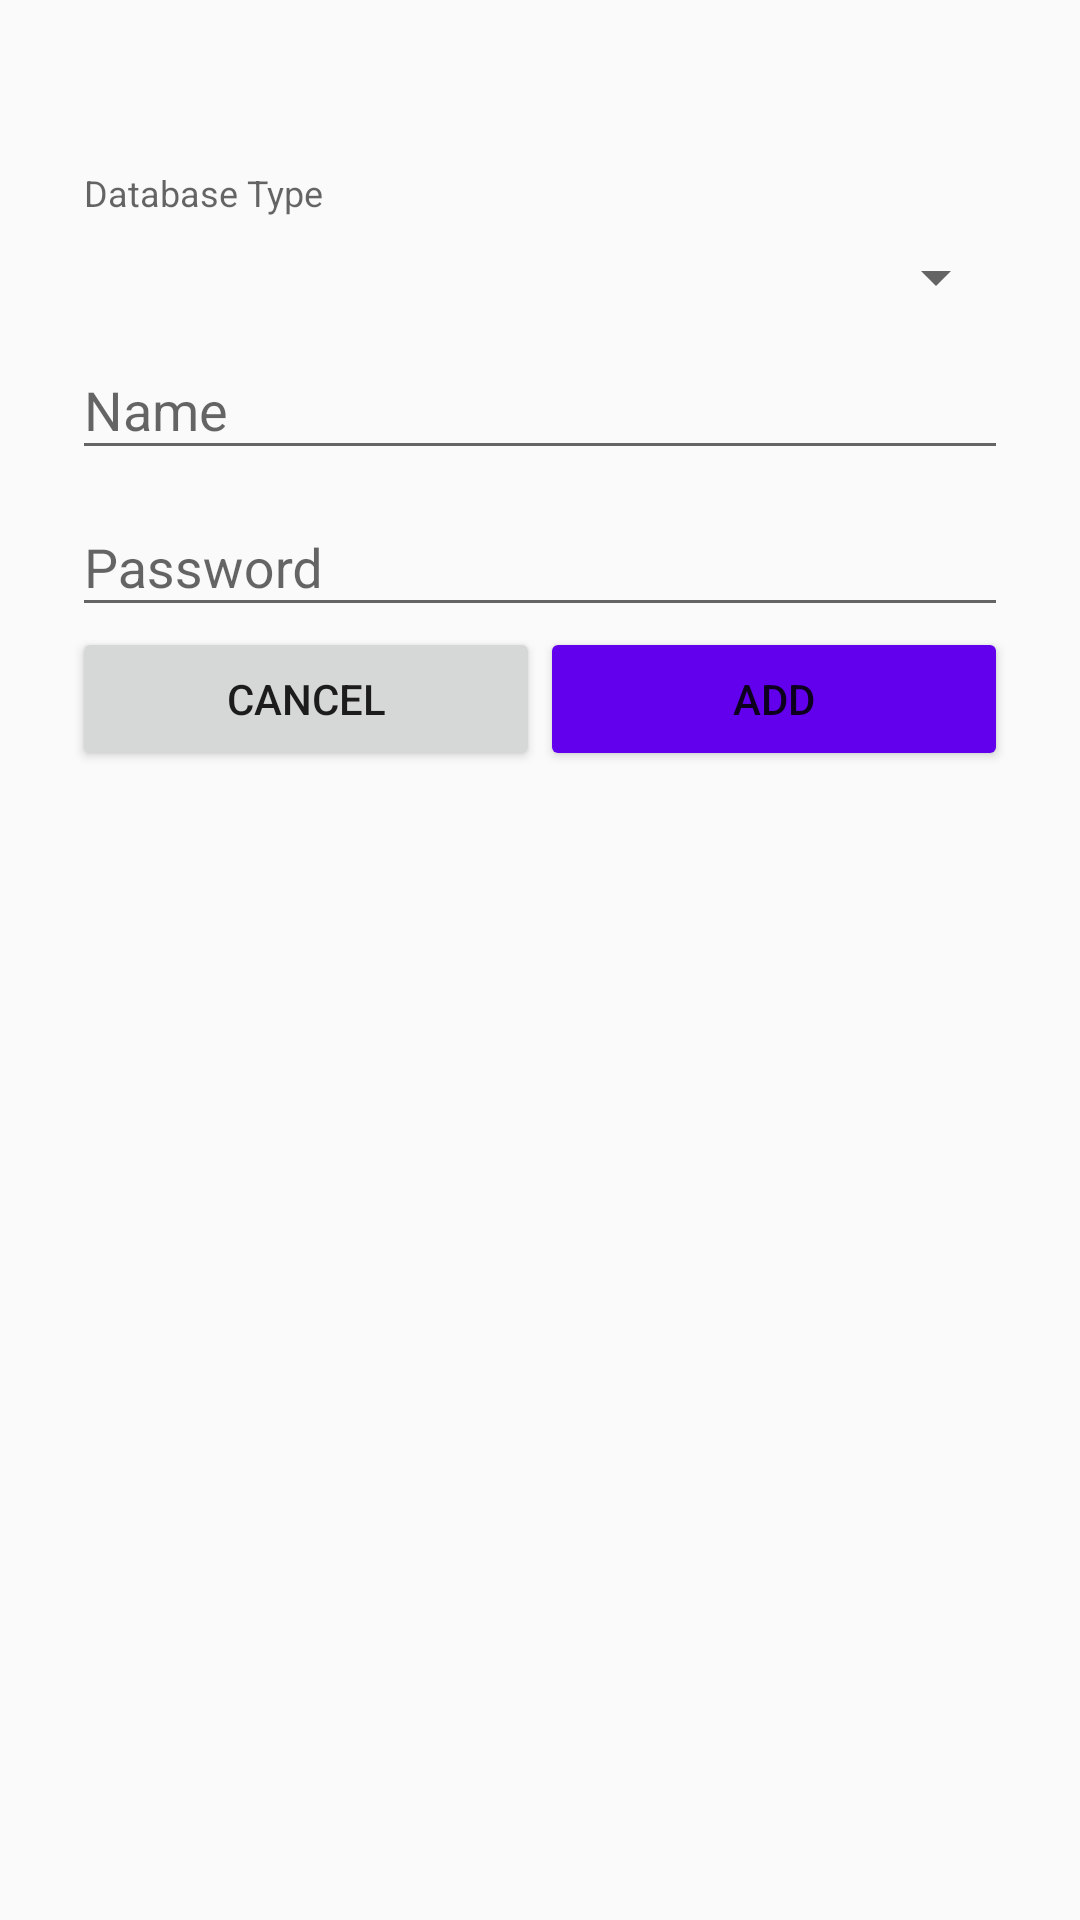

Here is an Android app screen rendered from its layout file. Give the layout XML and the strings, colors and styles it references.
<!-- AndroidManifest.xml: application theme AppTheme -->
<!-- res/layout/fragment_add_db.xml -->
<?xml version="1.0" encoding="utf-8"?>
<LinearLayout xmlns:android="http://schemas.android.com/apk/res/android"
        xmlns:tools="http://schemas.android.com/tools"
        android:layout_width="match_parent"
        android:layout_height="match_parent"
        android:orientation="vertical"
        android:paddingTop="56dp"
        android:paddingLeft="24dp"
        android:paddingRight="24dp"
        tools:context=".fragments.AddDbFragment">

    <TextView
            android:id="@+id/permissionText"
            android:layout_width="wrap_content"
            android:layout_height="wrap_content"
            android:text="Database Type"
            style="@style/InputLabel" />

    <Spinner
            android:id="@+id/dbtype"
            android:layout_width="match_parent"
            android:layout_height="wrap_content" />

    <com.google.android.material.textfield.TextInputLayout
            android:layout_width="match_parent"
            android:layout_height="wrap_content">

        <com.google.android.material.textfield.TextInputEditText
                android:id="@+id/dbname"
                android:layout_width="match_parent"
                android:layout_height="wrap_content"
                android:hint="Name"
                android:inputType="text" />
    </com.google.android.material.textfield.TextInputLayout>

    <com.google.android.material.textfield.TextInputLayout
            android:layout_width="match_parent"
            android:layout_height="wrap_content">

        <com.google.android.material.textfield.TextInputEditText
                android:id="@+id/password"
                android:layout_width="match_parent"
                android:layout_height="wrap_content"
                android:hint="Password"
                android:inputType="textPassword" />
    </com.google.android.material.textfield.TextInputLayout>

    <LinearLayout
            android:layout_width="match_parent"
            android:layout_height="wrap_content"
            android:orientation="horizontal">

        <Button
                android:id="@+id/cancel"
                android:layout_width="wrap_content"
                android:layout_height="wrap_content"
                android:layout_weight="1"
                android:text="Cancel" />

        <Button
                android:id="@+id/add"
                android:layout_width="wrap_content"
                android:layout_height="wrap_content"
                android:backgroundTint="@color/colorPrimary"
                android:layout_weight="1"
                android:text="Add" />
    </LinearLayout>

</LinearLayout>
<!-- resources referenced by this layout -->
<resources>
  <style name="InputLabel" parent="TextAppearance.AppCompat.Caption">
          <item name="android:paddingBottom">8dp</item>
          <item name="android:paddingLeft">4dp</item>
          <item name="android:paddingRight">4dp</item>
      </style>
  <style name="AppTheme" parent="Theme.AppCompat.Light.DarkActionBar">
          
          <item name="colorPrimary">@color/colorPrimary</item>
          <item name="colorPrimaryDark">@color/colorPrimaryDark</item>
          <item name="colorAccent">@color/colorAccent</item>
      </style>
  <!-- not gathered from this repository: default colours our renderer supplied (Android Studio template values) -->
  <color name="colorPrimary">#FF6200EE</color>
  <color name="colorPrimaryDark">#FF3700B3</color>
  <color name="colorAccent">#FF03DAC5</color>
</resources>
